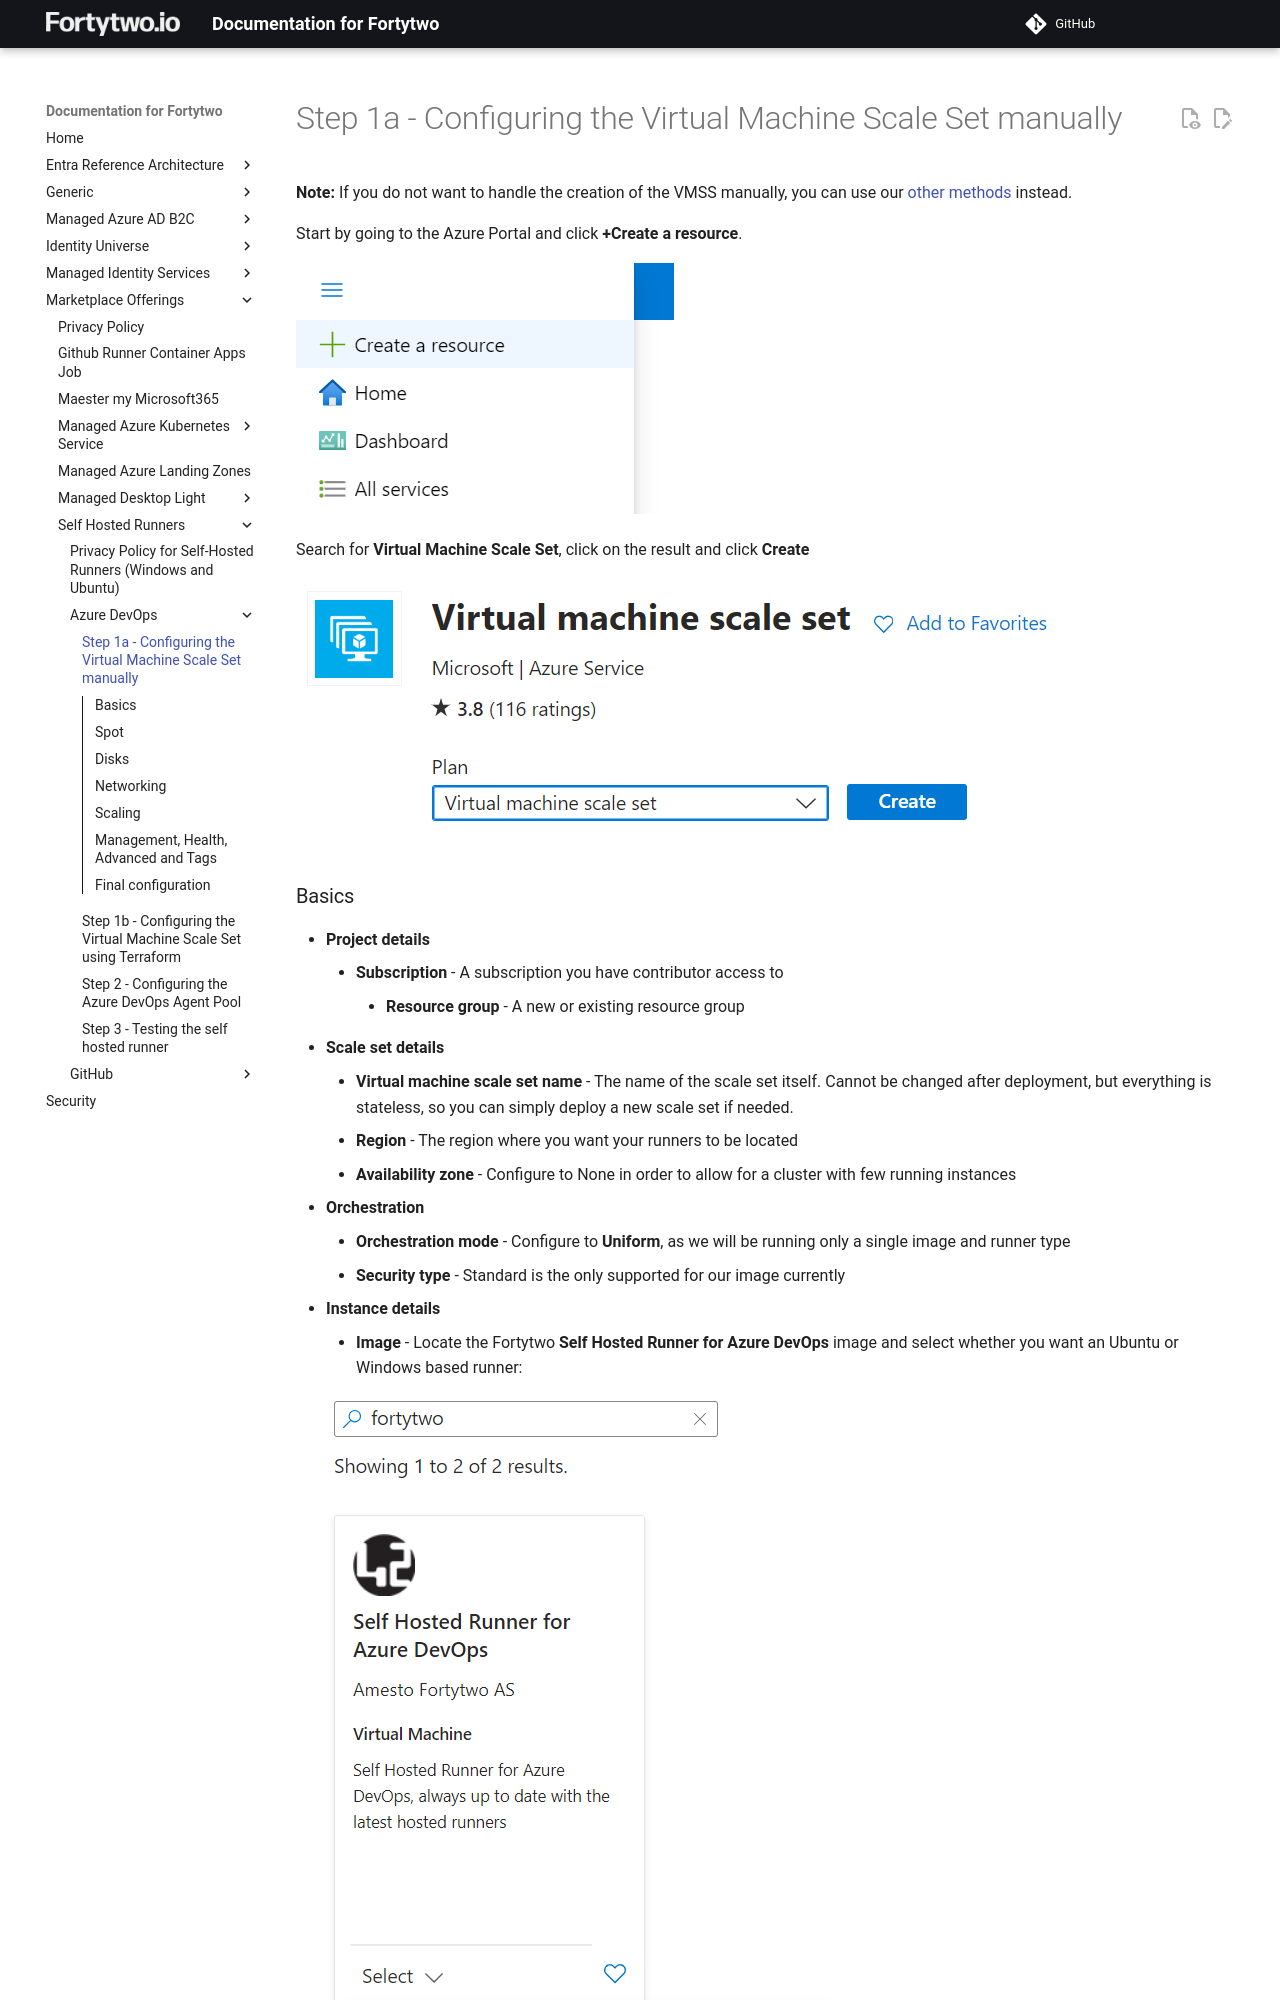

repository: fortytwoservices/public-docs.fortytwo.io · page: marketplace-offerings/self-hosted-runners/ado/step1-manual/index.html · generator: mkdocs

# Step 1a - Configuring the Virtual Machine Scale Set manually

**Note:** If you do not want to handle the creation of the VMSS manually, you can use our [other methods](./index.md#select-your-deployment-option) instead.

Start by going to the Azure Portal and click **+Create a resource**. 

![](media/20230914091454.png)

Search for **Virtual Machine Scale Set**, click on the result and click **Create**

![](media/20230914091624.png)
